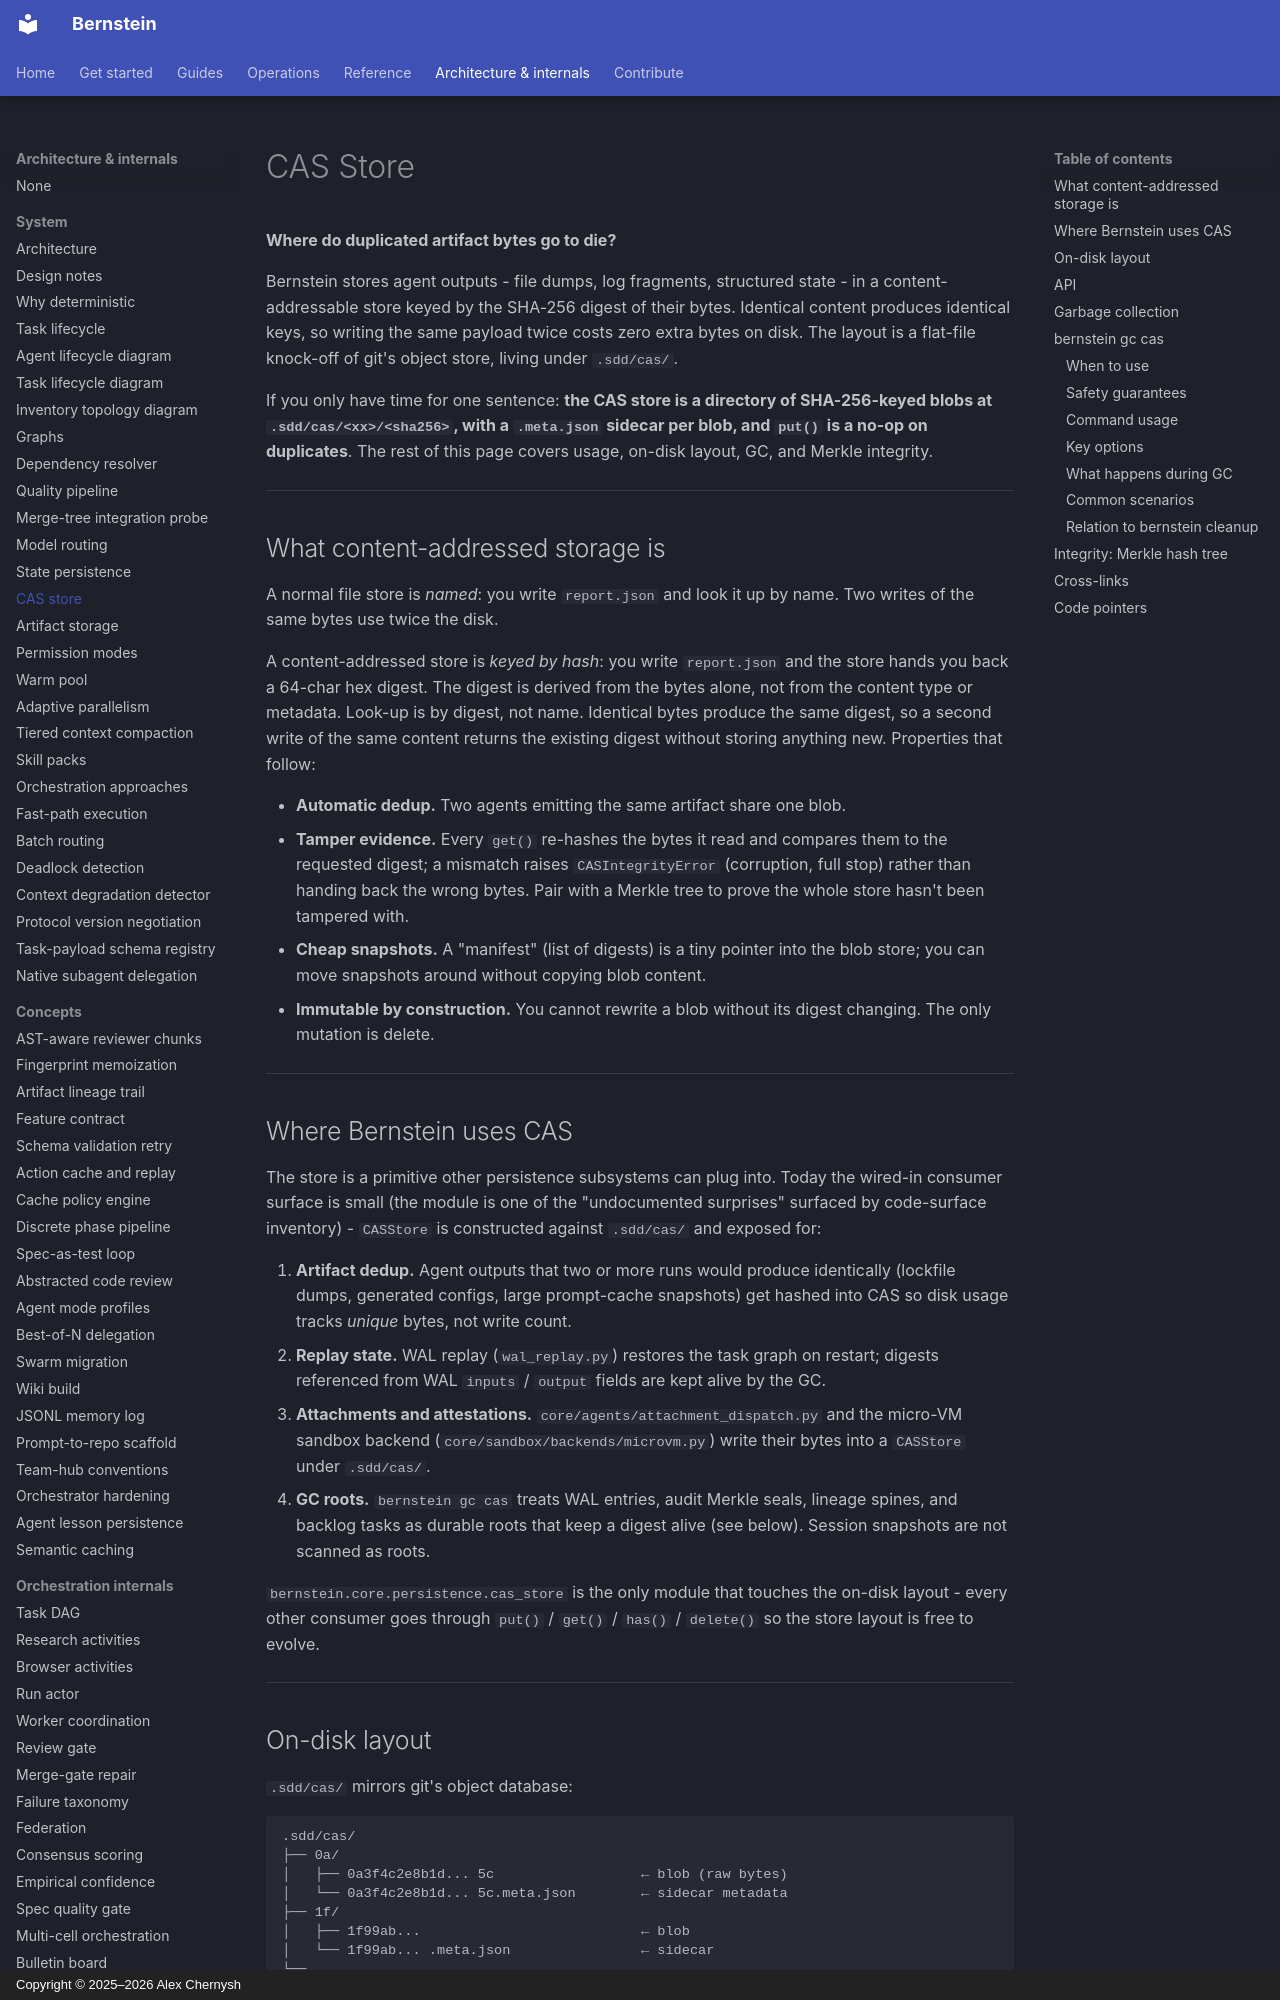

repository: sipyourdrink-ltd/bernstein · page: architecture/cas-store/index.html · generator: mkdocs · copyright: Copyright © 2025–2026 Alex Chernysh

# CAS Store

**Where do duplicated artifact bytes go to die?**

Bernstein stores agent outputs - file dumps, log fragments, structured
state - in a content-addressable store keyed by the SHA-256 digest of
their bytes. Identical content produces identical keys, so writing the
same payload twice costs zero extra bytes on disk. The layout is a
flat-file knock-off of git's object store, living under `.sdd/cas/`.

If you only have time for one sentence: **the CAS store is a directory
of SHA-256-keyed blobs at `.sdd/cas/<xx>/<sha256>`, with a
`.meta.json` sidecar per blob, and `put()` is a no-op on duplicates**.
The rest of this page covers usage, on-disk layout, GC, and Merkle
integrity.

---

## What content-addressed storage is

A normal file store is *named*: you write `report.json` and look it up
by name. Two writes of the same bytes use twice the disk.

A content-addressed store is *keyed by hash*: you write `report.json`
and the store hands you back a 64-char hex digest. The digest is derived
from the bytes alone, not from the content type or metadata. Look-up is by
digest, not name. Identical bytes produce the same digest, so a second
write of the same content returns the existing digest without storing
anything new. Properties that follow:

- **Automatic dedup.** Two agents emitting the same artifact share one
  blob.
- **Tamper evidence.** Every `get()` re-hashes the bytes it read and
  compares them to the requested digest; a mismatch raises
  `CASIntegrityError` (corruption, full stop) rather than handing back
  the wrong bytes. Pair with a Merkle tree to prove the whole store
  hasn't been tampered with.
- **Cheap snapshots.** A "manifest" (list of digests) is a tiny pointer
  into the blob store; you can move snapshots around without copying
  blob content.
- **Immutable by construction.** You cannot rewrite a blob without its
  digest changing. The only mutation is delete.

---

## Where Bernstein uses CAS

The store is a primitive other persistence subsystems can plug into.
Today the wired-in consumer surface is small (the module is one of the
"undocumented surprises" surfaced by code-surface inventory) - `CASStore`
is constructed against `.sdd/cas/` and exposed for:

1. **Artifact dedup.** Agent outputs that two or more runs would
   produce identically (lockfile dumps, generated configs, large
   prompt-cache snapshots) get hashed into CAS so disk usage tracks
   *unique* bytes, not write count.
2. **Replay state.** WAL replay (`wal_replay.py`) restores the task graph
   on restart; digests referenced from WAL `inputs` / `output` fields are
   kept alive by the GC.
3. **Attachments and attestations.** `core/agents/attachment_dispatch.py`
   and the micro-VM sandbox backend (`core/sandbox/backends/microvm.py`)
   write their bytes into a `CASStore` under `.sdd/cas/`.
4. **GC roots.** `bernstein gc cas` treats WAL entries, audit Merkle
   seals, lineage spines, and backlog tasks as durable roots that keep a
   digest alive (see below). Session snapshots are not scanned as roots.

`bernstein.core.persistence.cas_store` is the only module that touches
the on-disk layout - every other consumer goes through `put()` /
`get()` / `has()` / `delete()` so the store layout is free to evolve.

---
